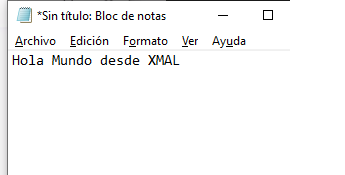
Task: Proceso de cursos actualizado
Workflow: Main

Step 1: Asociar ventana 'notepad.exe *Sin' on the element in window '*Sin título: Bloc de notas' (notepad.exe)
